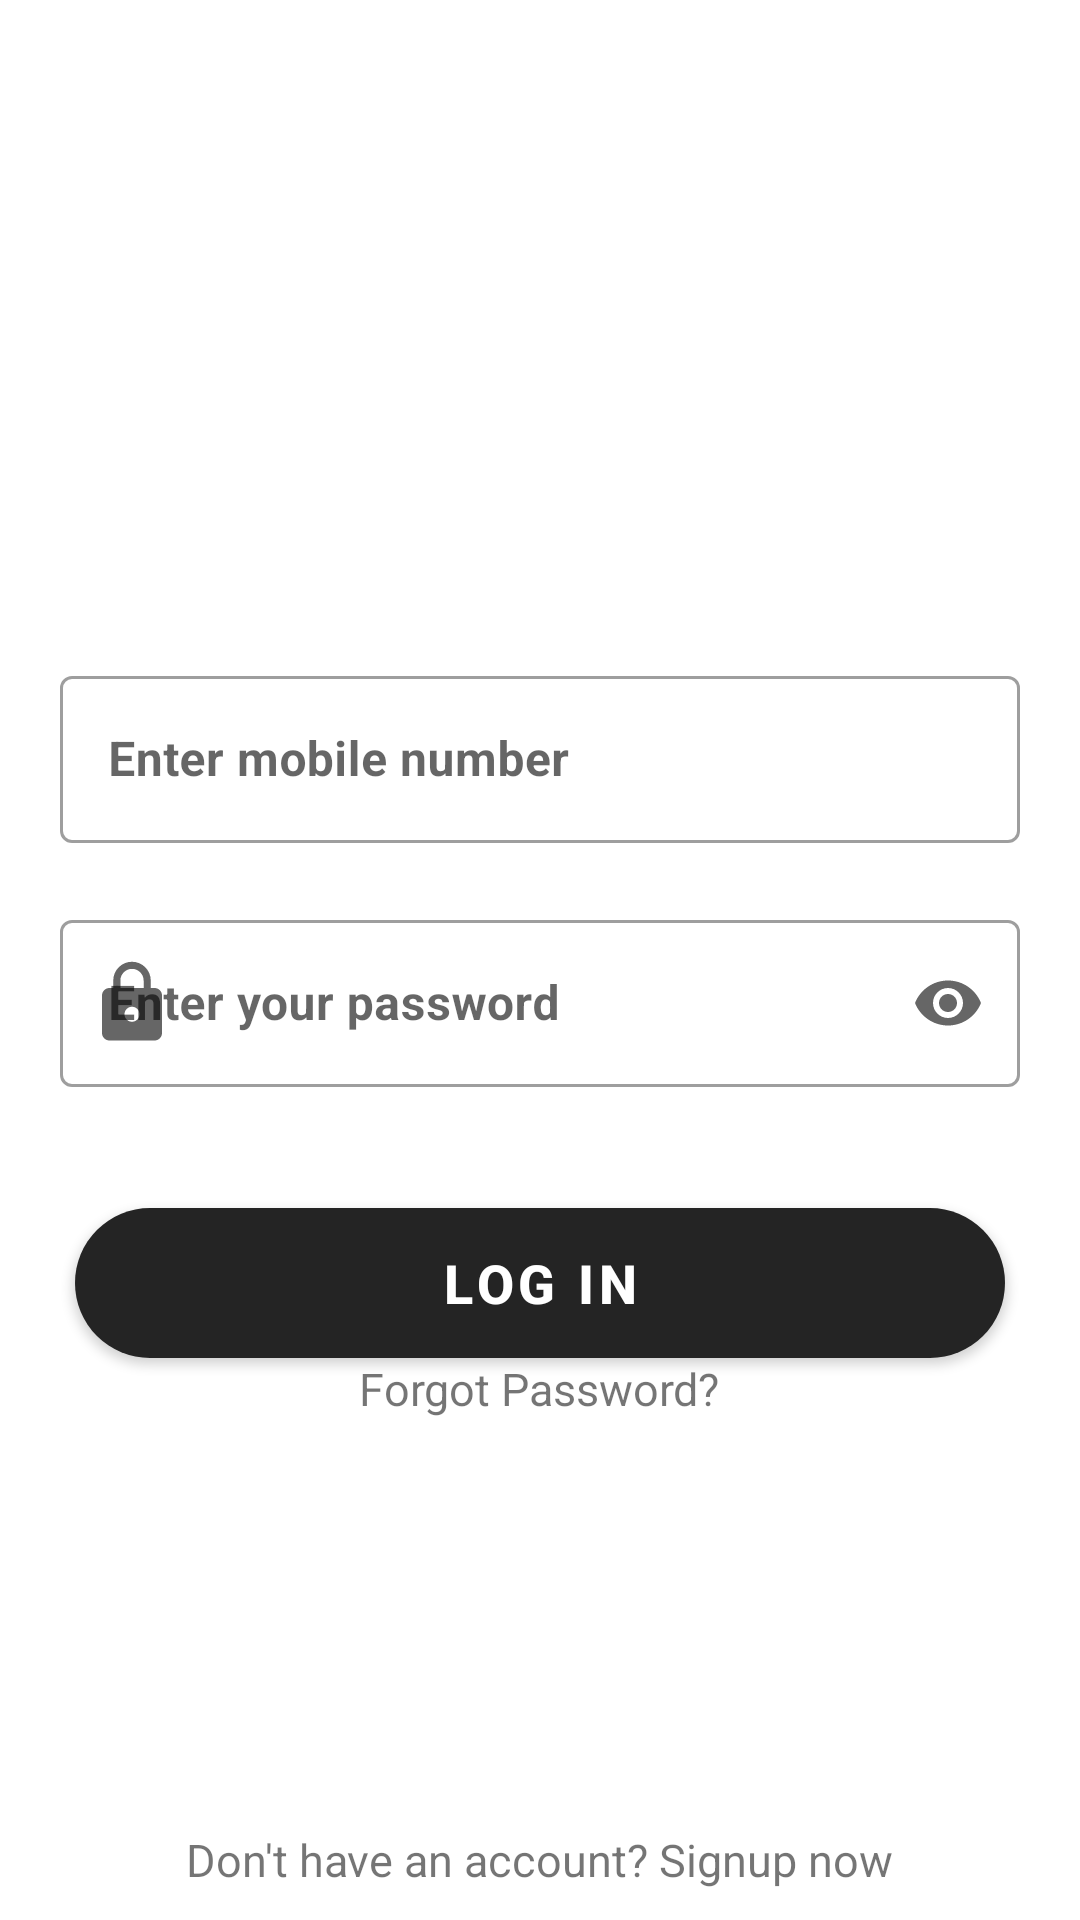

Reconstruct the res/layout file that produces this screen, plus the resources it refers to.
<!-- AndroidManifest.xml: application theme Theme.FoodRunner -->
<!-- res/layout/activity_login.xml -->
<?xml version="1.0" encoding="utf-8"?>
<LinearLayout xmlns:android="http://schemas.android.com/apk/res/android"
    xmlns:app="http://schemas.android.com/apk/res-auto"
    xmlns:tools="http://schemas.android.com/tools"
    android:layout_width="match_parent"
    android:layout_height="match_parent"
    tools:context=".activity.LoginActivity"
    android:orientation="vertical"
    android:layout_gravity="center_horizontal"
    >
    <ImageView
        android:layout_gravity="center_horizontal"
        android:layout_width="200dp"
        android:layout_height="200dp"
        android:src="@drawable/logo_new"

        />
    <com.google.android.material.textfield.TextInputLayout
        android:id="@+id/et_number"
        android:layout_width="match_parent"
        android:layout_height="wrap_content"
        android:layout_marginTop="20dp"
        android:layout_marginStart="20dp"
        android:layout_marginEnd="20dp"
        app:startIconDrawable="@drawable/ic_baseline_account_circle_24"
        app:endIconMode="clear_text"
        app:boxBackgroundColor="@color/white"
        android:hint="@string/enter_your_mobile_number_10digits"
        style="@style/Widget.MaterialComponents.TextInputLayout.OutlinedBox"
        app:errorEnabled="true"
        app:errorIconDrawable="@drawable/error"
        >
        <com.google.android.material.textfield.TextInputEditText
            android:id="@+id/et_number_et"
            android:layout_width="match_parent"
            android:layout_height="match_parent"
            android:inputType="number"
            android:maxLength="10"
            android:textStyle="bold"
            />
    </com.google.android.material.textfield.TextInputLayout>

    <com.google.android.material.textfield.TextInputLayout
        style="@style/Widget.MaterialComponents.TextInputLayout.OutlinedBox"
        android:id="@+id/et_pass"
        android:layout_width="match_parent"
        android:layout_height="wrap_content"
        android:layout_marginStart="20dp"
        android:layout_marginEnd="20dp"
        android:hint="Enter your password"
        android:elevation="5dp"
        app:boxBackgroundColor="@color/white"
        app:startIconDrawable="@drawable/ic_baseline_lock_24"
        app:endIconMode="password_toggle"
        app:errorEnabled="true"
        app:errorIconDrawable="@drawable/error"
        >
        <com.google.android.material.textfield.TextInputEditText
            android:id="@+id/et_pass_et"
            android:layout_width="match_parent"
            android:layout_height="match_parent"
            android:inputType="textPassword"
            android:maxLength="10"
            android:textStyle="bold"
            />
    </com.google.android.material.textfield.TextInputLayout>

    <Button
        android:background="@drawable/profile_background"
        android:id="@+id/btn_login"
        android:layout_marginTop="20dp"
        android:layout_width="match_parent"
        android:layout_height="50dp"
        android:text="log in"
        android:textSize="18sp"
        android:textStyle="bold"
        android:layout_marginEnd="25dp"
        android:layout_marginStart="25dp"
        />
    <TextView
        android:id="@+id/tv_forgot_pass"
        android:layout_width="wrap_content"
        android:layout_height="wrap_content"
        android:text="Forgot Password?"
        android:textSize="15sp"
        android:layout_gravity="center_horizontal"
        />
    <RelativeLayout
        android:layout_width="wrap_content"
        android:layout_height="match_parent"
        android:layout_gravity="center_horizontal"

        >
        <TextView
            android:id="@+id/et_register"
            android:layout_width="wrap_content"
            android:layout_height="wrap_content"
            android:text="@string/don_t_have_an_account_signup_now"
            android:layout_gravity="center_horizontal"
            android:textSize="15sp"
            android:layout_alignParentBottom="true"
            android:layout_marginBottom="10dp"
            />
    </RelativeLayout>


</LinearLayout>
<!-- resources referenced by this layout -->
<resources>
  <color name="white">#FFFFFFFF</color>
  <!-- drawable error (drawable-anydpi) -->
  <vector xmlns:android="http://schemas.android.com/apk/res/android"
      android:width="24dp"
      android:height="24dp"
      android:viewportWidth="24"
      android:viewportHeight="24"
      android:tint="#F30505"
      android:alpha="0.8">
    <path
        android:fillColor="@android:color/white"
        android:pathData="M12,2C6.48,2 2,6.48 2,12s4.48,10 10,10 10,-4.48 10,-10S17.52,2 12,2zM13,17h-2v-2h2v2zM13,13h-2L11,7h2v6z"/>
  </vector>
  <!-- drawable ic_baseline_lock_24 (drawable) -->
  <vector android:height="30dp" android:tint="?attr/colorControlNormal"
      android:viewportHeight="24" android:viewportWidth="24"
      android:width="30dp" xmlns:android="http://schemas.android.com/apk/res/android">
      <path android:fillColor="#666666" android:pathData="M18,8h-1L17,6c0,-2.76 -2.24,-5 -5,-5S7,3.24 7,6v2L6,8c-1.1,0 -2,0.9 -2,2v10c0,1.1 0.9,2 2,2h12c1.1,0 2,-0.9 2,-2L20,10c0,-1.1 -0.9,-2 -2,-2zM12,17c-1.1,0 -2,-0.9 -2,-2s0.9,-2 2,-2 2,0.9 2,2 -0.9,2 -2,2zM15.1,8L8.9,8L8.9,6c0,-1.71 1.39,-3.1 3.1,-3.1 1.71,0 3.1,1.39 3.1,3.1v2z"/>
  </vector>
  <!-- drawable profile_background (drawable) -->
  <?xml version="1.0" encoding="utf-8"?>
  <shape android:shape="rectangle" xmlns:android="http://schemas.android.com/apk/res/android">
    <solid android:color="#e8ebec"/>
    <corners android:radius="40dp"/>
    <padding android:left="20dp"/>
  
  </shape>
  <string name="don_t_have_an_account_signup_now">Don\'t have an account? Signup now</string>
  <string name="enter_your_mobile_number_10digits">Enter mobile number</string>
  <style name="Theme.FoodRunner" parent="Theme.MaterialComponents.DayNight.NoActionBar">
          
          <item name="colorPrimary">#242424</item>
          <item name="colorPrimaryVariant">#242424</item>
          <item name="colorOnPrimary">@color/white</item>
          
          <item name="colorSecondary">@color/teal_200</item>
          <item name="colorSecondaryVariant">@color/teal_700</item>
          <item name="colorOnSecondary">@color/black</item>
          
          <item name="android:statusBarColor" tools:targetApi="l">?attr/colorPrimaryVariant</item>
          
      </style>
  <color name="teal_200">#FF03DAC5</color>
  <color name="teal_700">#FF018786</color>
  <color name="black">#FF000000</color>
</resources>
